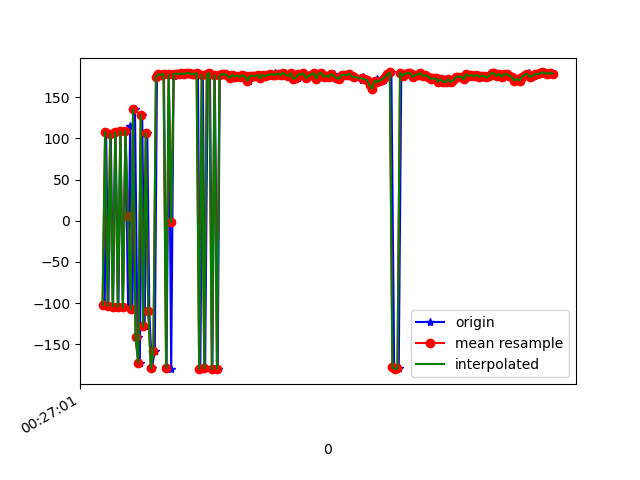

Source data for this figure (header and first rows):
1618187221597, 882884543683534, -102.33467, 11.8684635, 36.47651
1618187221608, 882884562914304, 107.6, 13.46, 132
1618187221626, 882884582145074, -103.3, 10.98, 42.08
1618187221645, 882884601375844, 105.6, 13.04, 134.3
1618187221663, 882884620606614, -104.3, 11.28, 42.11
1618187221682, 882884639837384, 107.1, 13.1, 133.5
1618187221705, 882884659068154, -104.7, 10.86, 41.89
1618187221721, 882884678432713, 108.3, 13.19, 132.1
1618187221740, 882884697663483, -105.1, 11.33, 41.57
1618187221760, 882884716894253, 109.2, 13.83, 130.5
1618187221781, 882884736125023, -103.6, 11.82, 37.25
1618187221797, 882884755355793, 115.5, 13.42, 120.7
1618187221815, 882884774586563, -107.1, 14.1, 42.34
1618187221835, 882884793817333, 135, 14.23, 106.6
1618187221855, 882884813048103, -140.9, 21.29, 71.46
1618187221873, 882884832278873, -172.1, 14.43, 87.07
1618187221892, 882884851509643, 128.1, 19.49, 117
1618187221911, 882884870740413, -128.1, 13.4, 68.89
1618187221932, 882884889971183, 106.1, 14.89, 137
1618187221948, 882884909201953, -110, 11.6, 52.44
1618187221968, 882884928432723, -178.6, 18.53, 87.54
1618187221991, 882884947663493, -158.5, 16.55, 81.58
1618187222008, 882884966894263, 174.8, 16.23, 89.97
1618187222027, 882884986125033, 177.5, 16.59, 89.73
1618187222044, 882885005355803, 177, 16.37, 89.52
1618187222063, 882885024586573, 178.1, 16.79, 89.55
1618187222083, 882885043817343, -178.6, 17.05, 89.23
1618187222102, 882885063048113, 177.3, 16.88, 89.29
1618187222120, 882885082278883, -180, 16.83, 89.42
1618187222139, 882885101509653, 176, 16.9, 89.6
1618187222159, 882885120740423, 178.3, 16.88, 89.46
1618187222178, 882885139971193, 178.5, 16.91, 89.43
1618187222196, 882885159201963, 177.5, 16.96, 89.38
1618187222216, 882885178432733, 178.9, 17.07, 89.73
1618187222234, 882885197663503, 177.8, 16.87, 89.28
1618187222254, 882885216894273, 178.7, 17.2, 89.54
1618187222273, 882885236125043, 179.5, 17.18, 89.59
1618187222292, 882885255355813, 177.4, 17.11, 89.45
1618187222314, 882885274586583, 178.1, 16.93, 89.7
1618187222330, 882885293817353, 178.9, 17.31, 89.46
1618187222349, 882885313048123, -179.2, 17.48, 89.45
1618187222369, 882885332278893, 177.1, 17.56, 89.58
1618187222387, 882885351509663, -178.8, 16.75, 89.55
1618187222407, 882885370740433, 177.7, 17.04, 89.67
1618187222425, 882885389971203, 178.9, 17.46, 89.68
1618187222444, 882885409201973, -179.8, 17.6, 89.67
1618187222463, 882885428432743, 176.4, 17.59, 89.81
1618187222486, 882885447663513, -179.4, 17, 89.52
1618187222502, 882885466894283, 176.2, 17.21, 89.6
1618187222520, 882885486125053, 177.6, 17.32, 89.33
1618187222539, 882885505355823, 177.9, 17.13, 89.46
1618187222558, 882885524586593, 177.5, 17.34, 89.33
1618187222578, 882885543817363, 176.2, 17.46, 88.76
1618187222596, 882885563048133, 173.3, 17.32, 89.34
1618187222615, 882885582278903, 176.5, 16.56, 89.45
1618187222639, 882885601509673, 174.9, 17.05, 89.74
1618187222653, 882885620740443, 176.1, 16.91, 89.58
1618187222674, 882885639971213, 174.1, 16.97, 89.49
1618187222691, 882885659201983, 176.5, 17.35, 89.56
1618187222710, 882885678432753, 175.1, 17.07, 89.54
1618187222730, 882885697663523, 169.9, 16.66, 89.8
... 125 more rows
